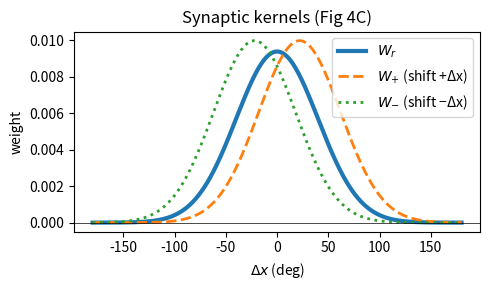

This figure's Python source:
import numpy as np, math, matplotlib.pyplot as plt

# Parameters
N, rho, sigma = 180, 0.5, 40.0
k, tau, dt = 5e-4, 1.0, 0.01
wc = 2*math.sqrt(2)*(2*math.pi)**0.25*math.sqrt(k*sigma/rho)
wr = 1.05*wc
w_sv = 1.0
w_vs = 0.2
Delta = 22.0
g_v = 10.0

# grids
L, dx = N/rho, 1/rho
xs = np.linspace(-L/2, L/2, N, endpoint=False)
circ = lambda a,b: (a-b+L/2)%L - L/2

# kernels
W_r = wr/(math.sqrt(2*math.pi)*sigma)*np.exp(-(circ(xs[:,None], xs[None,:])**2)/(2*sigma**2))*dx
W_plus = w_sv/(math.sqrt(2*math.pi)*sigma)*np.exp(-(circ(xs[:,None], xs[None,:]-Delta)**2)/(2*sigma**2))*dx
W_minus= w_sv/(math.sqrt(2*math.pi)*sigma)*np.exp(-(circ(xs[:,None], xs[None,:]+Delta)**2)/(2*sigma**2))*dx

# figure 4C: plot kernels
disp = np.linspace(-180,180,361)
W_r_disp = wr/(math.sqrt(2*math.pi)*sigma)*np.exp(-(disp**2)/(2*sigma**2))
W_p_disp = w_sv/(math.sqrt(2*math.pi)*sigma)*np.exp(-((disp-Delta)**2)/(2*sigma**2))
W_m_disp = w_sv/(math.sqrt(2*math.pi)*sigma)*np.exp(-((disp+Delta)**2)/(2*sigma**2))

plt.figure(figsize=(5,3))
plt.plot(disp, W_r_disp, lw=3, label=r'$W_r$')
plt.plot(disp, W_p_disp, '--', lw=2, label=r'$W_{+}$ (shift +Δx)')
plt.plot(disp, W_m_disp, ':', lw=2, label=r'$W_{-}$ (shift −Δx)')
plt.axhline(0,color='k',lw=.5)
plt.xlabel(r'$\Delta x$ (deg)')
plt.ylabel('weight')
plt.title('Synaptic kernels (Fig 4C)')
plt.legend(); plt.tight_layout()
plt.show()